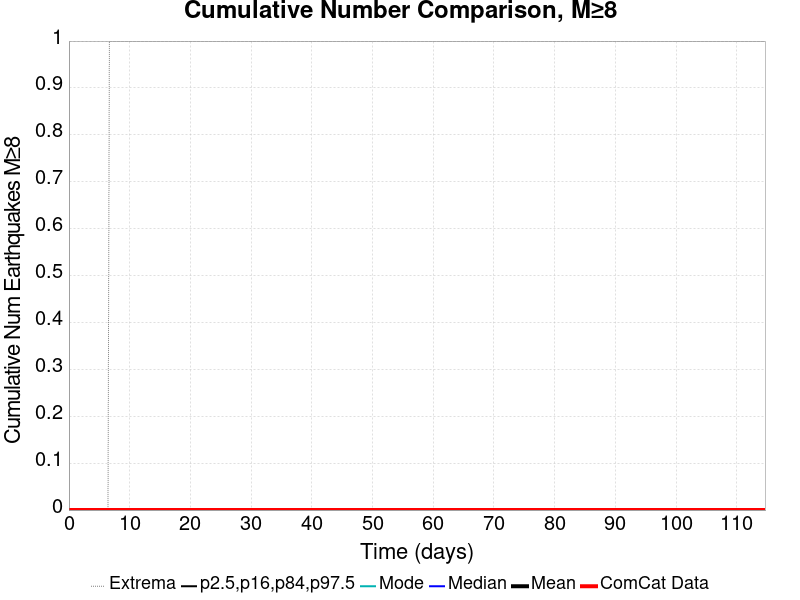

Data behind this chart, as committed beside it:
Time (days), ComCat Data, Simulation Mean, Simulation Median, Simulation Mode, Simulation Minimum, Simulation Maximum, 2.5 %-ile, 16 %-ile, 84 %-ile, 97.5 %-ile
0.0, 0.0, 0.0, 0.0, 0.0, 0.0, 0.0, 0.0, 0.0, 0.0, 0.0
0.2298, 0.0, 0.0, 0.0, 0.0, 0.0, 0.0, 0.0, 0.0, 0.0, 0.0
0.4595, 0.0, 0.0, 0.0, 0.0, 0.0, 0.0, 0.0, 0.0, 0.0, 0.0
0.6893, 0.0, 0.0, 0.0, 0.0, 0.0, 0.0, 0.0, 0.0, 0.0, 0.0
0.9191, 0.0, 0.0, 0.0, 0.0, 0.0, 0.0, 0.0, 0.0, 0.0, 0.0
1.149, 0.0, 0.0, 0.0, 0.0, 0.0, 0.0, 0.0, 0.0, 0.0, 0.0
1.379, 0.0, 0.0, 0.0, 0.0, 0.0, 0.0, 0.0, 0.0, 0.0, 0.0
1.608, 0.0, 0.0, 0.0, 0.0, 0.0, 0.0, 0.0, 0.0, 0.0, 0.0
1.838, 0.0, 0.0, 0.0, 0.0, 0.0, 0.0, 0.0, 0.0, 0.0, 0.0
2.068, 0.0, 0.0, 0.0, 0.0, 0.0, 0.0, 0.0, 0.0, 0.0, 0.0
2.298, 0.0, 0.0, 0.0, 0.0, 0.0, 0.0, 0.0, 0.0, 0.0, 0.0
2.527, 0.0, 0.0, 0.0, 0.0, 0.0, 0.0, 0.0, 0.0, 0.0, 0.0
2.757, 0.0, 0.0, 0.0, 0.0, 0.0, 0.0, 0.0, 0.0, 0.0, 0.0
2.987, 0.0, 0.0, 0.0, 0.0, 0.0, 0.0, 0.0, 0.0, 0.0, 0.0
3.217, 0.0, 0.0, 0.0, 0.0, 0.0, 0.0, 0.0, 0.0, 0.0, 0.0
3.447, 0.0, 0.0, 0.0, 0.0, 0.0, 0.0, 0.0, 0.0, 0.0, 0.0
3.676, 0.0, 0.0, 0.0, 0.0, 0.0, 0.0, 0.0, 0.0, 0.0, 0.0
3.906, 0.0, 0.0, 0.0, 0.0, 0.0, 0.0, 0.0, 0.0, 0.0, 0.0
4.136, 0.0, 0.0, 0.0, 0.0, 0.0, 0.0, 0.0, 0.0, 0.0, 0.0
4.366, 0.0, 0.0, 0.0, 0.0, 0.0, 0.0, 0.0, 0.0, 0.0, 0.0
4.595, 0.0, 0.0, 0.0, 0.0, 0.0, 0.0, 0.0, 0.0, 0.0, 0.0
4.825, 0.0, 0.0, 0.0, 0.0, 0.0, 0.0, 0.0, 0.0, 0.0, 0.0
5.055, 0.0, 0.0, 0.0, 0.0, 0.0, 0.0, 0.0, 0.0, 0.0, 0.0
5.285, 0.0, 0.0, 0.0, 0.0, 0.0, 0.0, 0.0, 0.0, 0.0, 0.0
5.515, 0.0, 0.0, 0.0, 0.0, 0.0, 0.0, 0.0, 0.0, 0.0, 0.0
5.744, 0.0, 0.0, 0.0, 0.0, 0.0, 0.0, 0.0, 0.0, 0.0, 0.0
5.974, 0.0, 0.0, 0.0, 0.0, 0.0, 0.0, 0.0, 0.0, 0.0, 0.0
6.204, 0.0, 0.0, 0.0, 0.0, 0.0, 0.0, 0.0, 0.0, 0.0, 0.0
6.434, 0.0, 0.0, 0.0, 0.0, 0.0, 0.0, 0.0, 0.0, 0.0, 0.0
6.663, 0.0, 1.0E-5, 0.0, 0.0, 0.0, 1.0, 0.0, 0.0, 0.0, 0.0
6.893, 0.0, 1.0E-5, 0.0, 0.0, 0.0, 1.0, 0.0, 0.0, 0.0, 0.0
7.123, 0.0, 1.0E-5, 0.0, 0.0, 0.0, 1.0, 0.0, 0.0, 0.0, 0.0
7.353, 0.0, 1.0E-5, 0.0, 0.0, 0.0, 1.0, 0.0, 0.0, 0.0, 0.0
7.582, 0.0, 1.0E-5, 0.0, 0.0, 0.0, 1.0, 0.0, 0.0, 0.0, 0.0
7.812, 0.0, 1.0E-5, 0.0, 0.0, 0.0, 1.0, 0.0, 0.0, 0.0, 0.0
8.042, 0.0, 1.0E-5, 0.0, 0.0, 0.0, 1.0, 0.0, 0.0, 0.0, 0.0
8.272, 0.0, 1.0E-5, 0.0, 0.0, 0.0, 1.0, 0.0, 0.0, 0.0, 0.0
8.502, 0.0, 1.0E-5, 0.0, 0.0, 0.0, 1.0, 0.0, 0.0, 0.0, 0.0
8.731, 0.0, 1.0E-5, 0.0, 0.0, 0.0, 1.0, 0.0, 0.0, 0.0, 0.0
8.961, 0.0, 1.0E-5, 0.0, 0.0, 0.0, 1.0, 0.0, 0.0, 0.0, 0.0
9.191, 0.0, 1.0E-5, 0.0, 0.0, 0.0, 1.0, 0.0, 0.0, 0.0, 0.0
9.421, 0.0, 1.0E-5, 0.0, 0.0, 0.0, 1.0, 0.0, 0.0, 0.0, 0.0
9.65, 0.0, 1.0E-5, 0.0, 0.0, 0.0, 1.0, 0.0, 0.0, 0.0, 0.0
9.88, 0.0, 1.0E-5, 0.0, 0.0, 0.0, 1.0, 0.0, 0.0, 0.0, 0.0
10.11, 0.0, 1.0E-5, 0.0, 0.0, 0.0, 1.0, 0.0, 0.0, 0.0, 0.0
10.34, 0.0, 1.0E-5, 0.0, 0.0, 0.0, 1.0, 0.0, 0.0, 0.0, 0.0
10.57, 0.0, 1.0E-5, 0.0, 0.0, 0.0, 1.0, 0.0, 0.0, 0.0, 0.0
10.8, 0.0, 1.0E-5, 0.0, 0.0, 0.0, 1.0, 0.0, 0.0, 0.0, 0.0
11.03, 0.0, 1.0E-5, 0.0, 0.0, 0.0, 1.0, 0.0, 0.0, 0.0, 0.0
11.26, 0.0, 1.0E-5, 0.0, 0.0, 0.0, 1.0, 0.0, 0.0, 0.0, 0.0
11.49, 0.0, 1.0E-5, 0.0, 0.0, 0.0, 1.0, 0.0, 0.0, 0.0, 0.0
11.72, 0.0, 1.0E-5, 0.0, 0.0, 0.0, 1.0, 0.0, 0.0, 0.0, 0.0
11.95, 0.0, 1.0E-5, 0.0, 0.0, 0.0, 1.0, 0.0, 0.0, 0.0, 0.0
12.18, 0.0, 1.0E-5, 0.0, 0.0, 0.0, 1.0, 0.0, 0.0, 0.0, 0.0
12.41, 0.0, 1.0E-5, 0.0, 0.0, 0.0, 1.0, 0.0, 0.0, 0.0, 0.0
12.64, 0.0, 1.0E-5, 0.0, 0.0, 0.0, 1.0, 0.0, 0.0, 0.0, 0.0
12.87, 0.0, 1.0E-5, 0.0, 0.0, 0.0, 1.0, 0.0, 0.0, 0.0, 0.0
13.1, 0.0, 1.0E-5, 0.0, 0.0, 0.0, 1.0, 0.0, 0.0, 0.0, 0.0
13.33, 0.0, 1.0E-5, 0.0, 0.0, 0.0, 1.0, 0.0, 0.0, 0.0, 0.0
13.56, 0.0, 1.0E-5, 0.0, 0.0, 0.0, 1.0, 0.0, 0.0, 0.0, 0.0
... 440 more rows
